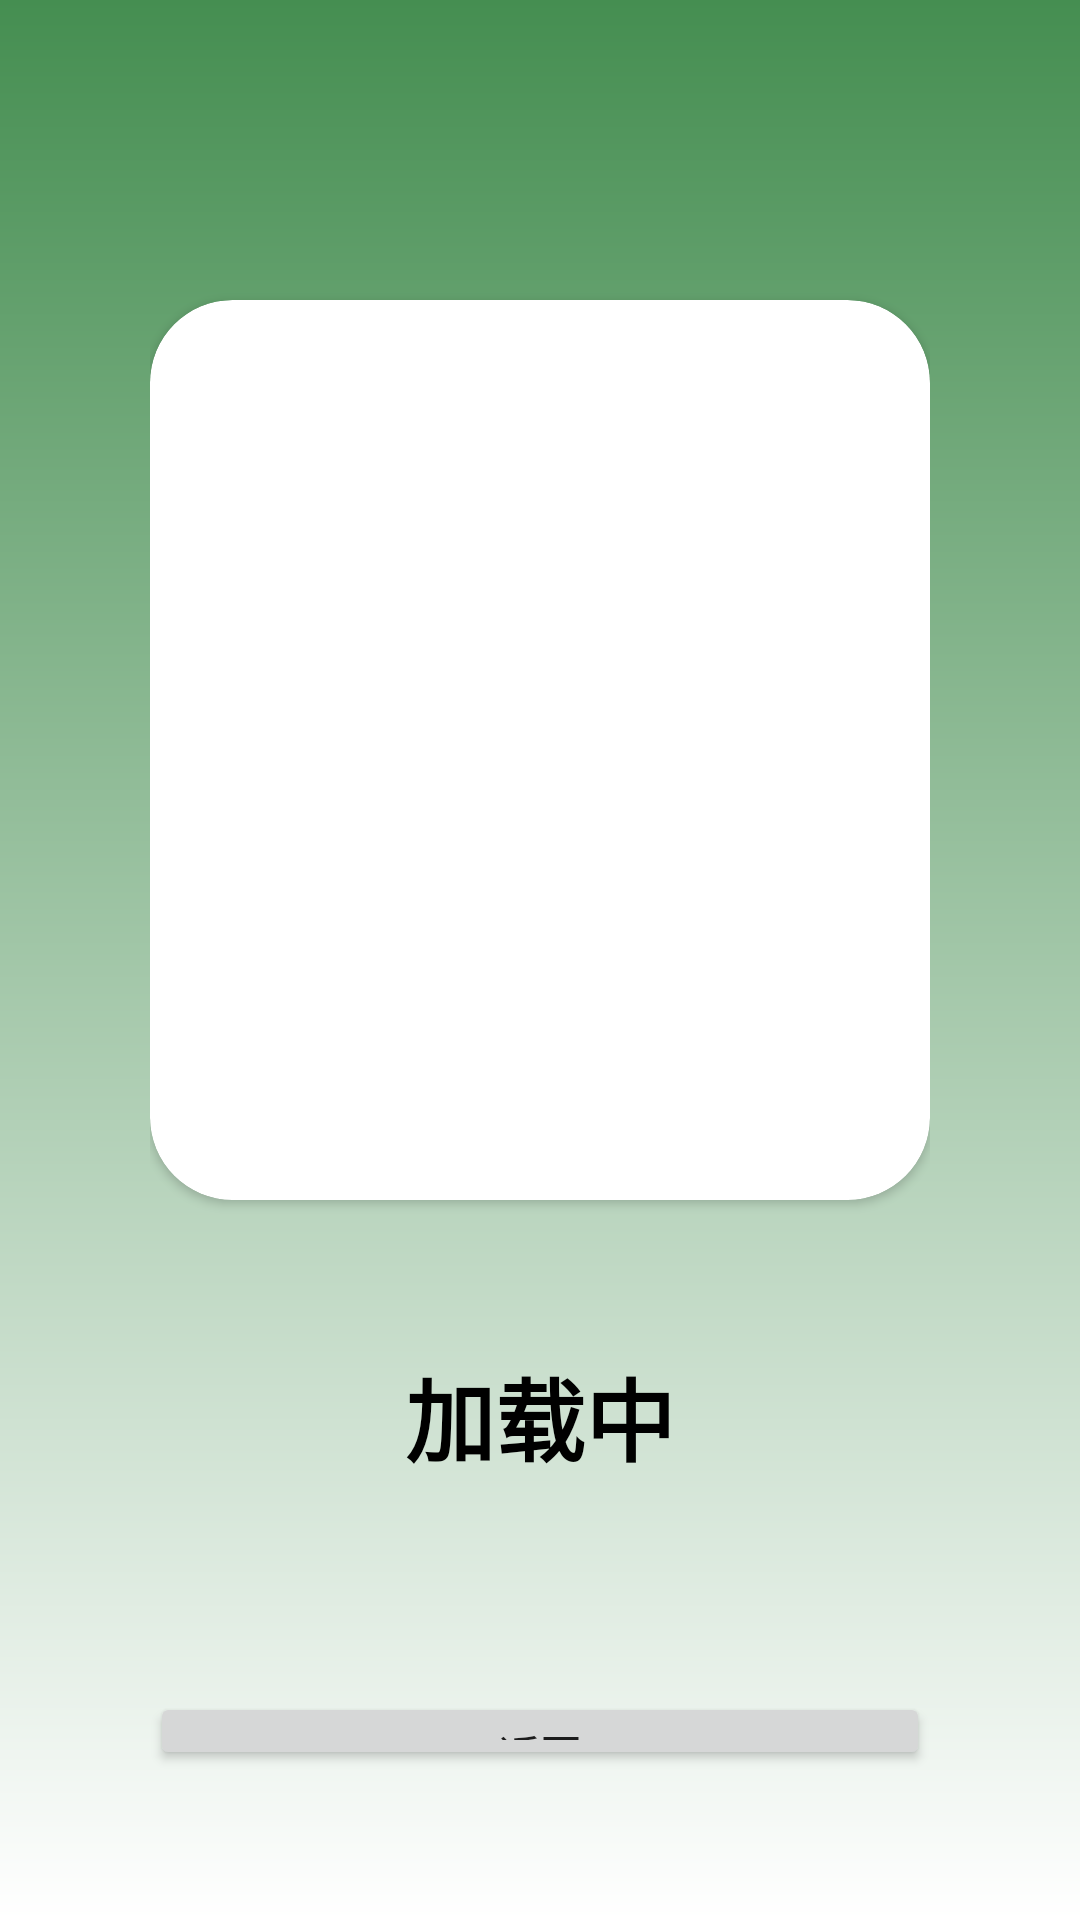

Here is an Android app screen rendered from its layout file. Give the layout XML and the strings, colors and styles it references.
<!-- AndroidManifest.xml: application theme Theme.GreenPlant -->
<!-- res/layout/activity_plant_recognition.xml -->
<?xml version="1.0" encoding="utf-8"?>
<RelativeLayout xmlns:android="http://schemas.android.com/apk/res/android"
    xmlns:app="http://schemas.android.com/apk/res-auto"
    android:id="@+id/outerLinearLayout"
    xmlns:tools="http://schemas.android.com/tools"
    android:layout_width="match_parent"
    android:layout_height="match_parent"
    android:background="@drawable/gradient"
    android:padding="@dimen/d50"
    tools:context=".component.home.PlantRecognitionActivity">

    <androidx.cardview.widget.CardView
        android:layout_marginTop="@dimen/d50"
        android:id="@+id/imageViewBox"
        android:layout_centerHorizontal="true"
        app:cardCornerRadius="@dimen/d27_5"
        android:layout_width="300dp"
        android:layout_height="300dp">
        <ImageView
            android:scaleType="centerCrop"
            android:id="@+id/takenPhoto"
            android:layout_width="match_parent"
            android:layout_height="match_parent" />
    </androidx.cardview.widget.CardView>
    
    <LinearLayout
        android:gravity="center"
        android:id="@+id/centerLayout"
        android:layout_centerHorizontal="true"
        android:layout_marginTop="@dimen/d50"
        android:layout_below="@id/imageViewBox"
        android:orientation="vertical"
        android:layout_width="wrap_content"
        android:layout_height="wrap_content">
        <TextView
            android:text="@string/loading"
            android:textStyle="bold"
            android:textColor="@color/black"
            android:textSize="30sp"
            android:id="@+id/plantName"
            android:layout_width="wrap_content"
            android:layout_height="wrap_content"/>
        <TextView
            android:id="@+id/truth"
            android:text=""
            android:textColor="@color/black"
            android:textSize="15sp"
            android:layout_width="wrap_content"
            android:layout_height="wrap_content"/>

    </LinearLayout>

    <Button
        android:id="@+id/back"
        android:layout_marginTop="@dimen/d50"
        android:layout_below="@+id/centerLayout"
        android:text="@string/back"
        android:layout_width="match_parent"
        android:minHeight="60dp"
        android:layout_height="wrap_content"/>
</RelativeLayout>
<!-- resources referenced by this layout -->
<resources>
  <color name="black">#FF000000</color>
  <dimen name="d27_5">27.5dp</dimen>
  <dimen name="d50">50dp</dimen>
  <!-- drawable gradient (drawable) -->
  <?xml version="1.0" encoding="utf-8"?>
  <shape xmlns:android="http://schemas.android.com/apk/res/android" android:shape="rectangle">
      <gradient android:startColor="#458E51"
          android:endColor="@color/white"
          android:type="linear"
          android:angle="-90"/>
  </shape>
  <string name="back">返回</string>
  <string name="loading">加载中</string>
  <style name="Theme.GreenPlant" parent="Theme.MaterialComponents.DayNight.NoActionBar">
          
  
          <item name="colorPrimary">#9AC68D</item>
          <item name="colorOnSurface">#3C3838</item>
          <item name="colorPrimaryVariant">@color/purple_700</item>
          <item name="colorOnPrimary">@color/white</item>
          
          <item name="colorSecondary">@color/teal_200</item>
          <item name="colorSecondaryVariant">@color/teal_700</item>
          <item name="colorOnSecondary">@color/black</item>
          
          <item name="android:statusBarColor">?attr/colorPrimaryVariant</item>
          
  
          <item name="colorLightWhite">@color/white</item>
      </style>
  <color name="white">#FFFFFFFF</color>
  <color name="purple_700">#FF3700B3</color>
  <color name="teal_200">#FF03DAC5</color>
  <color name="teal_700">#FF018786</color>
</resources>
